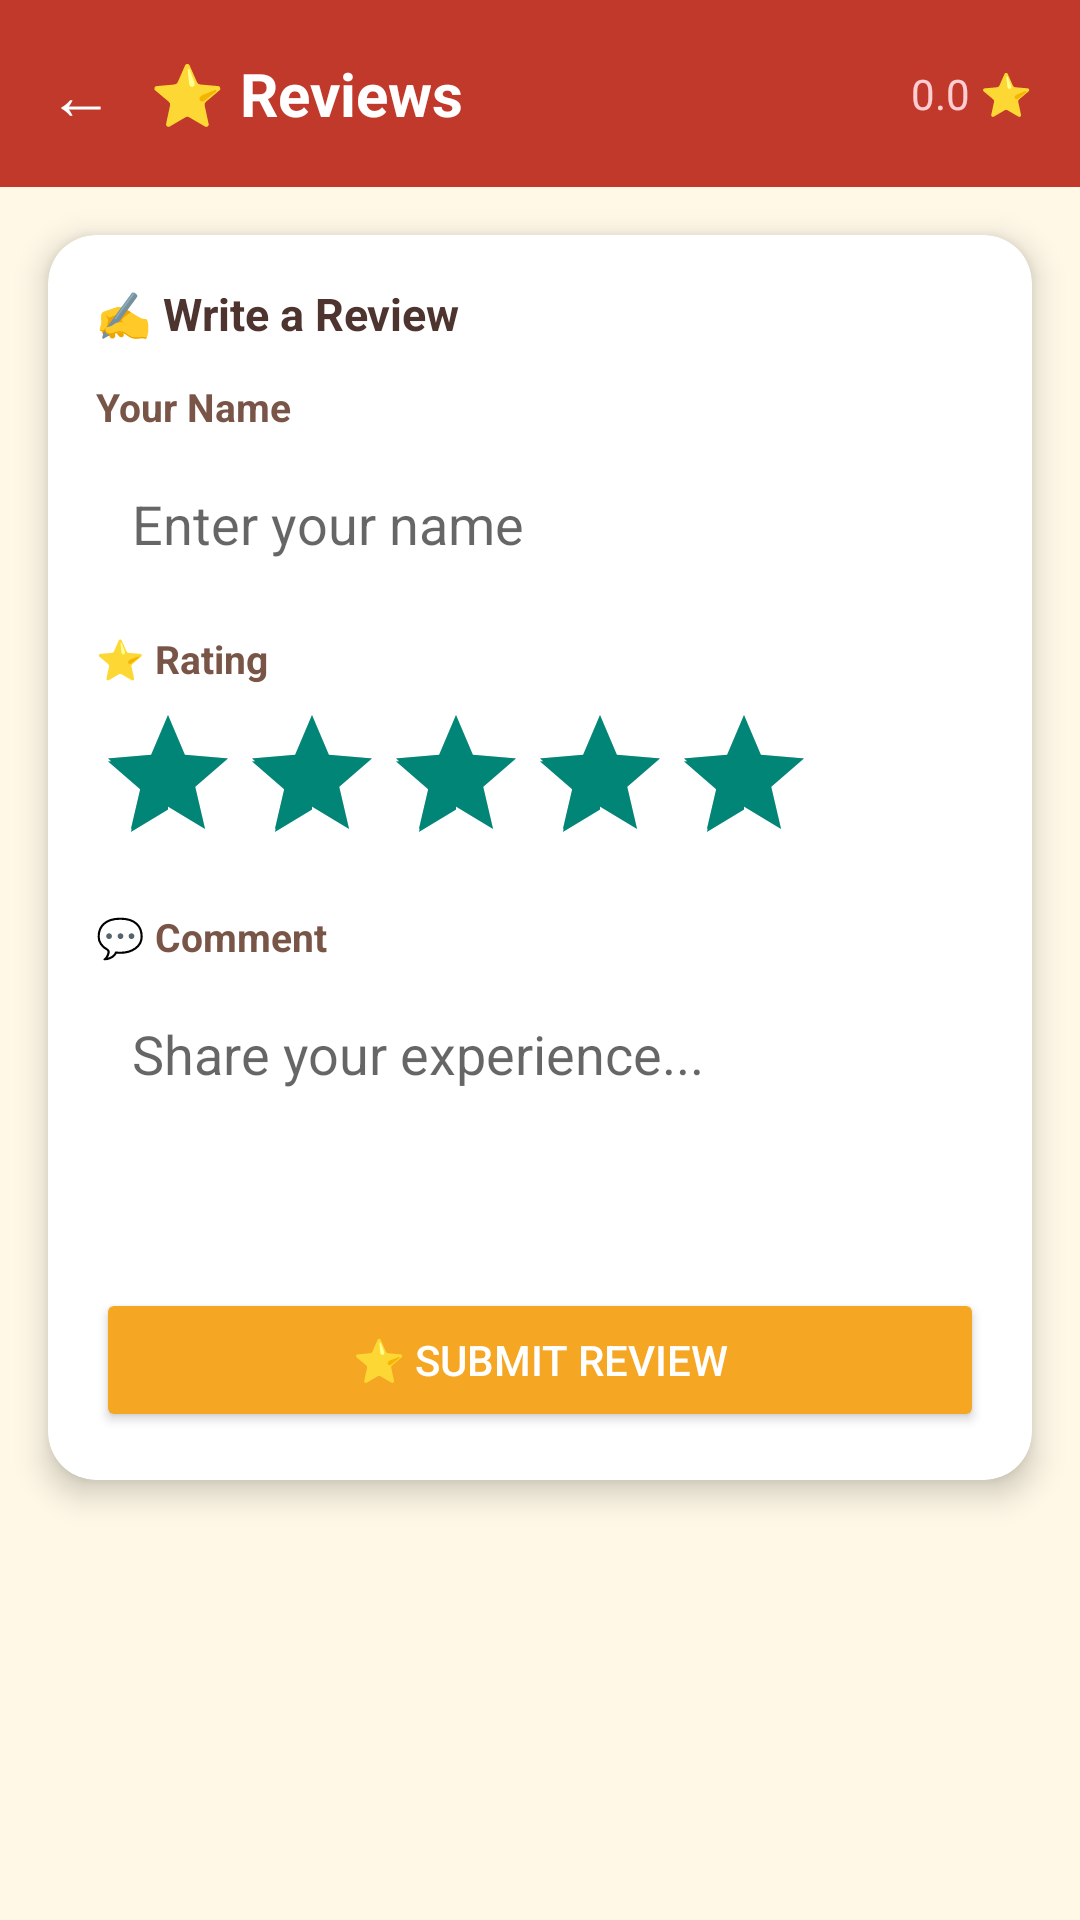

Layout XML and referenced resources for this Android screen:
<!-- AndroidManifest.xml: application theme Theme.HalliSanthe -->
<!-- res/layout/activity_reviews.xml -->
<?xml version="1.0" encoding="utf-8"?>
<LinearLayout
    xmlns:android="http://schemas.android.com/apk/res/android"
    android:layout_width="match_parent"
    android:layout_height="match_parent"
    android:orientation="vertical"
    android:background="#FFF8E7">

    <LinearLayout
        android:layout_width="match_parent"
        android:layout_height="wrap_content"
        android:background="#C0392B"
        android:orientation="horizontal"
        android:gravity="center_vertical"
        android:paddingStart="16dp" android:paddingEnd="16dp"
        android:paddingTop="16dp" android:paddingBottom="16dp">

        <TextView android:id="@+id/btnBackReviews"
            android:layout_width="wrap_content"
            android:layout_height="wrap_content"
            android:text="←" android:textSize="22sp"
            android:textColor="#FFFFFF" android:paddingEnd="12dp"/>

        <TextView android:layout_width="0dp"
            android:layout_height="wrap_content"
            android:layout_weight="1"
            android:text="⭐ Reviews"
            android:textSize="20sp" android:textStyle="bold"
            android:textColor="#FFFFFF"/>

        <TextView android:id="@+id/tvAvgRating"
            android:layout_width="wrap_content"
            android:layout_height="wrap_content"
            android:text="0.0 ⭐"
            android:textSize="14sp"
            android:textColor="#FFCDD2"/>

    </LinearLayout>

    
    <androidx.cardview.widget.CardView
        xmlns:app="http://schemas.android.com/apk/res-auto"
        android:layout_width="match_parent"
        android:layout_height="wrap_content"
        android:layout_margin="16dp"
        app:cardCornerRadius="16dp"
        app:cardElevation="6dp"
        app:cardBackgroundColor="#FFFFFF">

        <LinearLayout
            android:layout_width="match_parent"
            android:layout_height="wrap_content"
            android:orientation="vertical"
            android:padding="16dp">

            <TextView android:layout_width="wrap_content"
                android:layout_height="wrap_content"
                android:text="✍️ Write a Review"
                android:textSize="15sp" android:textStyle="bold"
                android:textColor="#4E342E"
                android:layout_marginBottom="12dp"/>

            <TextView android:layout_width="wrap_content"
                android:layout_height="wrap_content"
                android:text="Your Name"
                android:textSize="13sp" android:textStyle="bold"
                android:textColor="#795548"/>
            <EditText android:id="@+id/etReviewerName"
                android:layout_width="match_parent"
                android:layout_height="wrap_content"
                android:hint="Enter your name"
                android:inputType="text"
                android:background="@drawable/input_background"
                android:padding="12dp"
                android:layout_marginTop="6dp"
                android:layout_marginBottom="12dp"/>

            <TextView android:layout_width="wrap_content"
                android:layout_height="wrap_content"
                android:text="⭐ Rating"
                android:textSize="13sp" android:textStyle="bold"
                android:textColor="#795548"/>

            
            <RatingBar
                android:id="@+id/ratingBar"
                android:layout_width="wrap_content"
                android:layout_height="wrap_content"
                android:numStars="5"
                android:stepSize="1.0"
                android:rating="5"
                android:layout_marginTop="6dp"
                android:layout_marginBottom="12dp"
                style="?android:attr/ratingBarStyle"/>

            <TextView android:layout_width="wrap_content"
                android:layout_height="wrap_content"
                android:text="💬 Comment"
                android:textSize="13sp" android:textStyle="bold"
                android:textColor="#795548"/>
            <EditText android:id="@+id/etReviewComment"
                android:layout_width="match_parent"
                android:layout_height="wrap_content"
                android:hint="Share your experience..."
                android:inputType="textMultiLine"
                android:minLines="3"
                android:gravity="top"
                android:background="@drawable/input_background"
                android:padding="12dp"
                android:layout_marginTop="6dp"
                android:layout_marginBottom="12dp"/>

            <Button android:id="@+id/btnSubmitReview"
                android:layout_width="match_parent"
                android:layout_height="48dp"
                android:text="⭐ Submit Review"
                android:textColor="#FFFFFF"
                android:textSize="14sp"
                android:backgroundTint="#F5A623"/>

        </LinearLayout>

    </androidx.cardview.widget.CardView>

    <TextView android:id="@+id/tvNoReviews"
        android:layout_width="match_parent"
        android:layout_height="wrap_content"
        android:text="No reviews yet. Be the first!"
        android:textSize="14sp" android:textColor="#9E9E9E"
        android:gravity="center" android:padding="16dp"
        android:visibility="gone"/>

    <androidx.recyclerview.widget.RecyclerView
        android:id="@+id/recyclerReviews"
        android:layout_width="match_parent"
        android:layout_height="match_parent"
        android:padding="8dp"
        android:clipToPadding="false"/>

</LinearLayout>
<!-- resources referenced by this layout -->
<resources>
  <style name="Theme.HalliSanthe" parent="Theme.AppCompat.Light.NoActionBar" />
</resources>
